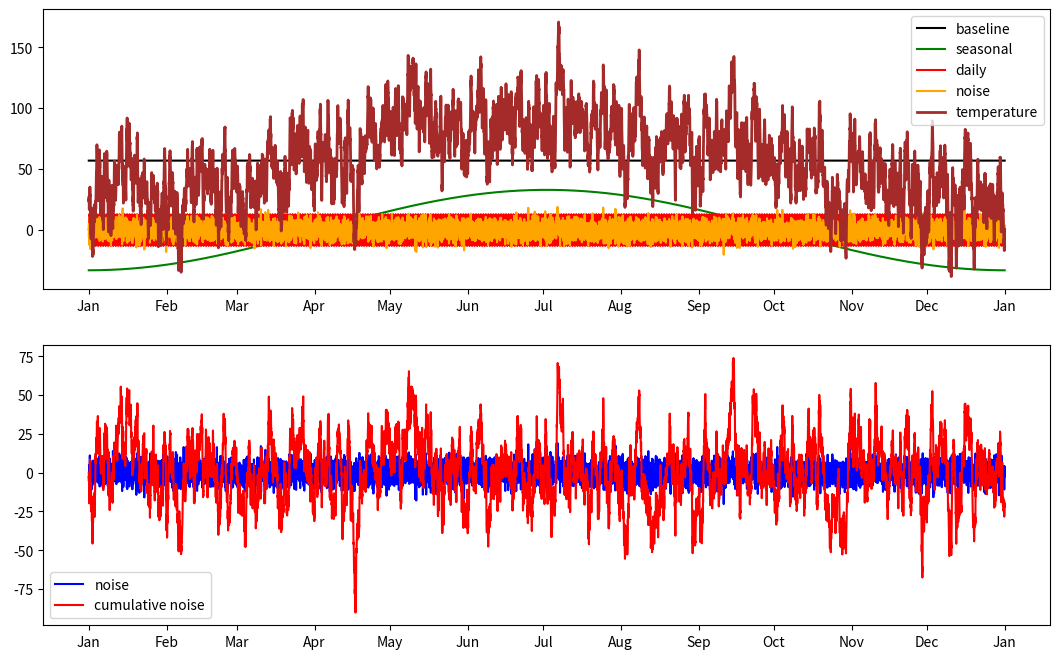

Python code for this plot:
import matplotlib.pyplot as plt
import numpy as np
from datetime import timedelta, datetime
import matplotlib.dates as mdates

delta_t = 1/24
t = np.arange(0, 365, delta_t)
start_date = datetime(2026, 1, 1)   # any old year
dates = [start_date + timedelta(days=float(dt)) for dt in t]

B = np.repeat(57,len(t))
S = 33 * -np.cos(t * 2 * 3.14159 / (365))
D = 13 * np.sin(t * 2 * 3.14159 / (1))
N = np.random.normal(0,5,len(t))

N2 = np.empty(len(t))
N2[0] = 0

for i in range(1,len(t)):
    N2[i] = .97 * N2[i-1] + N[i]
T = B + S + D + N2

fig, axs = plt.subplots(nrows=2, figsize=(13,8))
ax = axs[0]
ax.plot(dates,B,color="black",label="baseline")
ax.plot(dates,S,color="green",label="seasonal")
ax.plot(dates,D,color="red", label="daily")
ax.plot(dates,N,color="orange", label="noise")
ax.plot(dates,T,color="brown", linewidth=2, label="temperature")
ax.xaxis.set_major_locator(mdates.MonthLocator())
ax.xaxis.set_major_formatter(mdates.DateFormatter("%b"))
ax.legend()

ax = axs[1]
ax.plot(t, N, color="blue", label="noise")
ax.plot(t, N2, color="red", label="cumulative noise")
ax.xaxis.set_major_locator(mdates.MonthLocator())
ax.xaxis.set_major_formatter(mdates.DateFormatter("%b"))
ax.legend()

fig.savefig("temp_model.svg")
